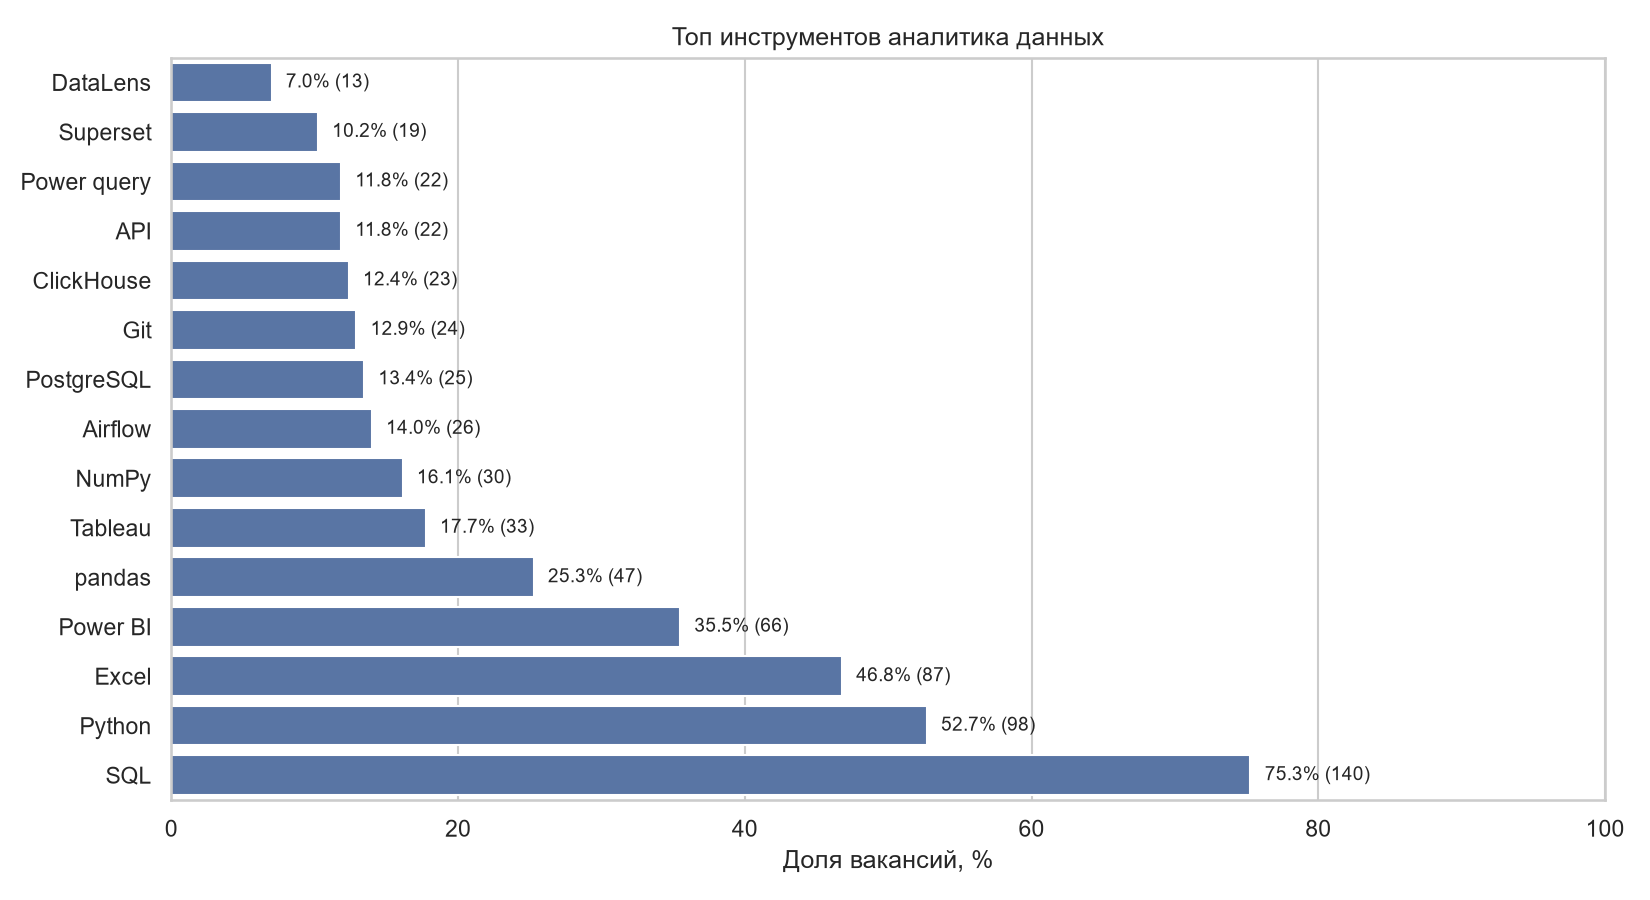

The table this chart was drawn from, first rows:
category, canonical_item, vacancy_count, example_titles, example_ids, share_pct
tool, SQL, 140, Аналитик данных | Аналитик баз данных/ S…, 138757691, 137527061, 138547712, 75.27
tool, Python, 98, Аналитик данных | Аналитик баз данных/ S…, 137527061, 138547712, 138764828, 52.69
tool, Excel, 87, Аналитик данных | Аналитик данных (проду…, 137527061, 138764828, 139398107, 46.77
tool, Power BI, 66, Аналитик данных | Аналитик баз данных/ S…, 138757691, 138547712, 138620826, 35.48
tool, pandas, 47, Аналитик данных (продуктовая и маркетинг…, 138764828, 139442884, 138713916, 25.27
tool, Tableau, 33, Аналитик баз данных/ SQL аналитик | Анал…, 138547712, 138764828, 139398107, 17.74
tool, NumPy, 30, Аналитик данных / Risk Data Scientist (К…, 139442884, 138713916, 137902694, 16.13
tool, Airflow, 26, Аналитик данных (продуктовая и маркетинг…, 138764828, 137540497, 137902694, 13.98
tool, PostgreSQL, 25, Аналитик баз данных/ SQL аналитик | Анал…, 138547712, 138911953, 137540497, 13.44
tool, Git, 24, Аналитик данных (продуктовая и маркетинг…, 138764828, 139442884, 137540497, 12.9
tool, ClickHouse, 23, Аналитик данных | Аналитик баз данных/ S…, 137527061, 138547712, 138764828, 12.37
tool, API, 22, Аналитик данных маркетплейсов Wildberrie…, 139263824, 139403989, 138447572, 11.83
tool, Power query, 22, Финансовый аналитик данных (Python, SQL)…, 139272262, 139263824, 138112805, 11.83
tool, Superset, 19, Аналитик данных | Аналитик данных (комме…, 137527061, 138983907, 138447572, 10.22
tool, DataLens, 13, Аналитик данных | Аналитик данных/Старши…, 138757691, 138911953, 139469698, 6.99
tool, Matplotlib, 13, Продуктовый аналитик | Старший продуктов…, 138188596, 138836968, 136178175, 6.99
tool, Spark, 11, Аналитик витрин данных | Аналитик данных…, 137867220, 138647229, 138667708, 5.91
tool, 1с, 10, Аналитик данных | Финансовый аналитик да…, 139441388, 139272262, 139479730, 5.38
tool, Metabase, 10, Аналитик данных (продуктовая и маркетинг…, 138764828, 139398107, 139116829, 5.38
tool, Confluence, 9, Аналитик данных (Декретная ставка) | Dat…, 138910396, 133020079, 139297893, 4.84
tool, Jira, 9, Аналитик данных | Аналитик данных (Декре…, 139479730, 138910396, 133020079, 4.84
tool, Powerpoint, 9, Аналитик данных | Старший аналитик / Рук…, 137527061, 138836292, 138567315, 4.84
tool, Google sheets, 8, Аналитик данных (продуктовая и маркетинг…, 138764828, 139398107, 138310861, 4.3
tool, Grafana, 8, Аналитик данных (продуктовая и маркетинг…, 138764828, 137877724, 138647229, 4.3
tool, Greenplum, 8, Аналитик витрин данных | Data Analyst/Ан…, 137867220, 133020079, 138667708, 4.3
tool, Jupyter, 8, Аналитик данных | Младший аналитик данны…, 139302917, 138490556, 139284021, 4.3
tool, Crm, 7, Аналитик данных | Аналитик данных (напра…, 139479730, 138843546, 139069876, 3.76
tool, Hadoop, 7, Аналитик данных | Аналитик витрин данных, 139302917, 137867220, 139069876, 3.76
tool, JSON, 7, Аналитик данных (Декретная ставка) | Jun…, 138910396, 139284021, 139257174, 3.76
tool, Oracle, 7, Аналитик данных (прогнозирование цепей п…, 138567315, 139275877, 139196670, 3.76
